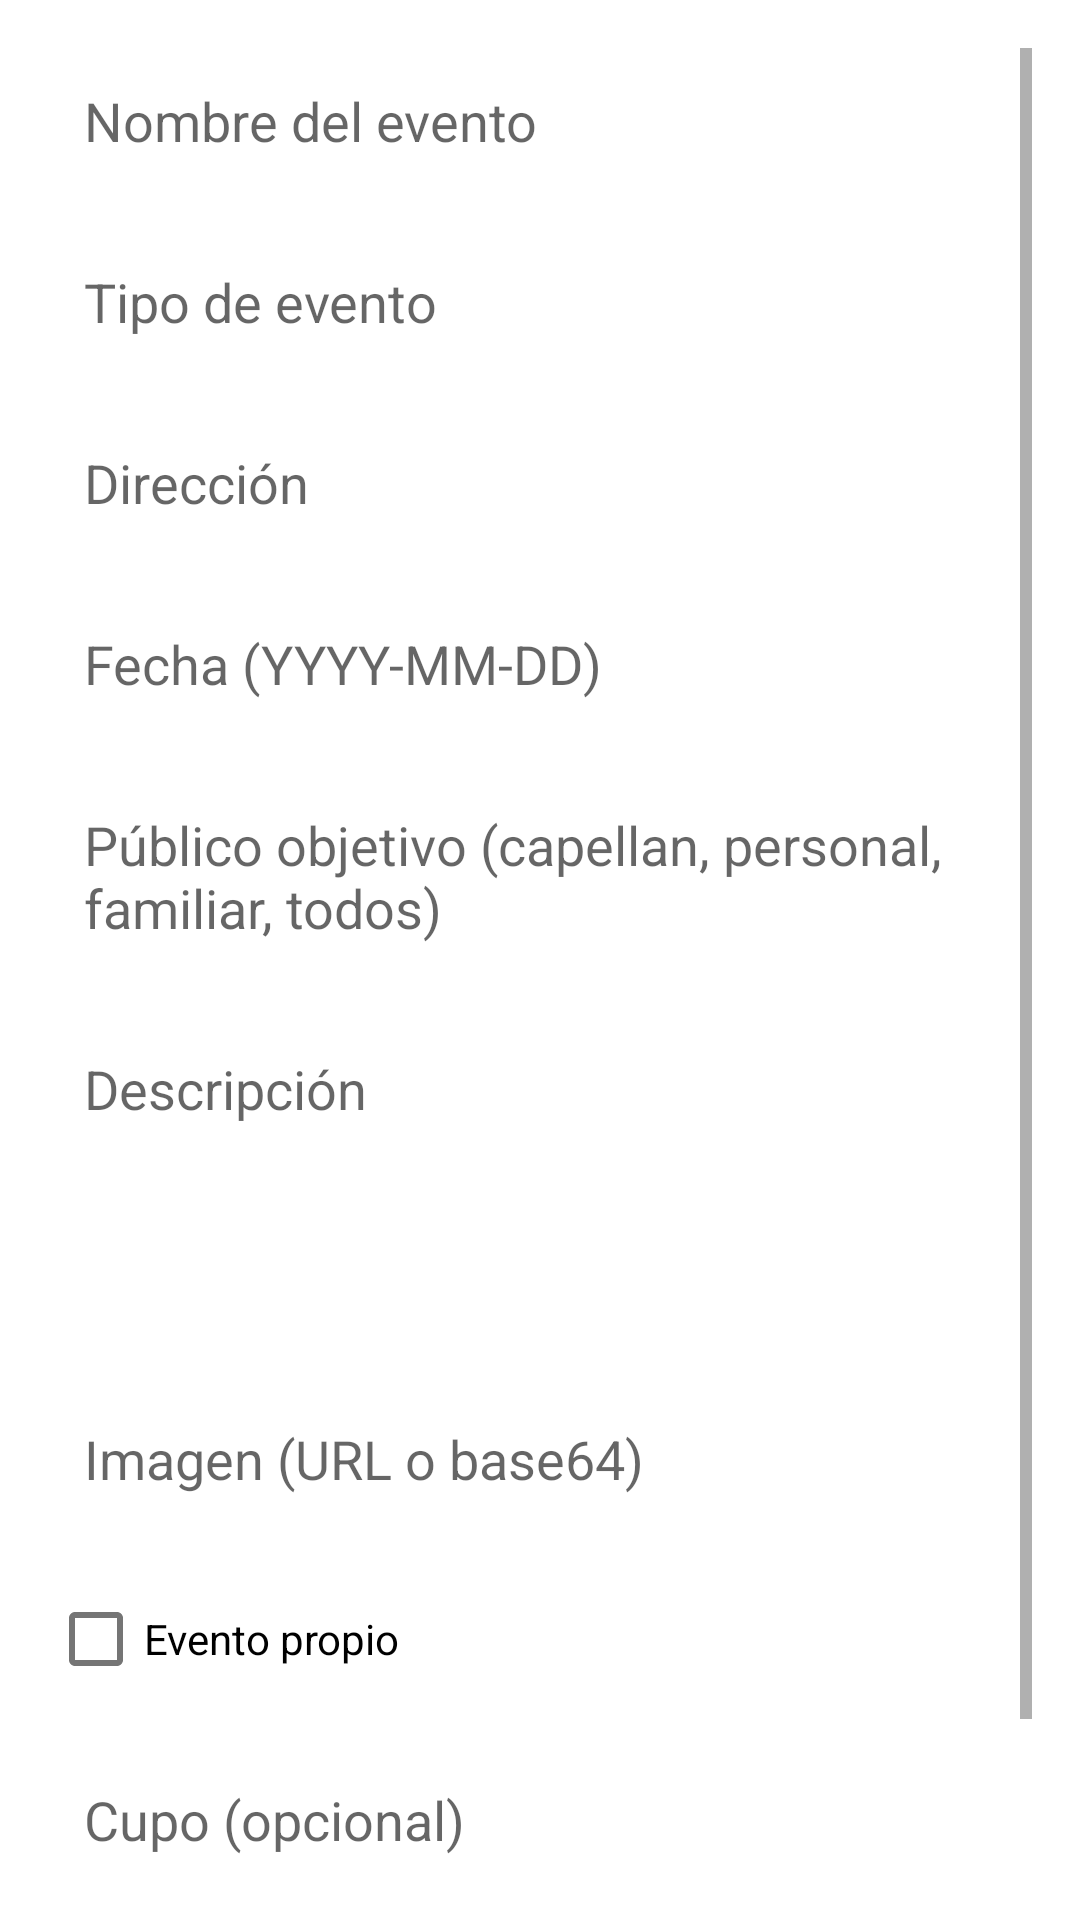

This screen was rendered from an Android layout file. Write that file and the resources it references.
<!-- AndroidManifest.xml: application theme Theme.CapellaniaAPP -->
<!-- res/layout/agregar_contenido_eventos.xml -->
<?xml version="1.0" encoding="utf-8"?>
<ScrollView xmlns:android="http://schemas.android.com/apk/res/android"
    android:layout_width="match_parent"
    android:layout_height="wrap_content"
    android:padding="16dp">

    <LinearLayout
        android:orientation="vertical"
        android:layout_width="match_parent"
        android:layout_height="wrap_content">

        <EditText
            android:id="@+id/etNombre"
            android:layout_width="match_parent"
            android:layout_height="wrap_content"
            android:hint="Nombre del evento"
            android:padding="12dp"
            android:background="#FFFFFF"/>

        
        <EditText
            android:id="@+id/etTipo"
            android:layout_width="match_parent"
            android:layout_height="wrap_content"
            android:hint="Tipo de evento"
            android:padding="12dp"
            android:layout_marginTop="12dp"
            android:background="#FFFFFF"/>

        <EditText
            android:id="@+id/etDireccion"
            android:layout_width="match_parent"
            android:layout_height="wrap_content"
            android:hint="Dirección"
            android:padding="12dp"
            android:layout_marginTop="12dp"
            android:background="#FFFFFF"/>

        <EditText
            android:id="@+id/etFecha"
            android:layout_width="match_parent"
            android:layout_height="wrap_content"
            android:hint="Fecha (YYYY-MM-DD)"
            android:padding="12dp"
            android:layout_marginTop="12dp"
            android:background="#FFFFFF"
            android:focusable="false"
            android:clickable="true" />


        <EditText
            android:id="@+id/etPublico"
            android:layout_width="match_parent"
            android:layout_height="wrap_content"
            android:hint="Público objetivo (capellan, personal, familiar, todos)"
            android:padding="12dp"
            android:layout_marginTop="12dp"
            android:background="#FFFFFF"/>

        <EditText
            android:id="@+id/etDescripcion"
            android:layout_width="match_parent"
            android:layout_height="wrap_content"
            android:hint="Descripción"
            android:minLines="4"
            android:gravity="top"
            android:padding="12dp"
            android:layout_marginTop="12dp"
            android:background="#FFFFFF"/>


        <EditText
            android:id="@+id/etImagen"
            android:layout_width="match_parent"
            android:layout_height="wrap_content"
            android:hint="Imagen (URL o base64)"
            android:padding="12dp"
            android:layout_marginTop="12dp"
            android:background="#FFFFFF"/>

        
        <CheckBox
            android:id="@+id/cbPropio"
            android:layout_width="match_parent"
            android:layout_height="wrap_content"
            android:text="Evento propio"
            android:layout_marginTop="12dp" />

        <EditText
            android:id="@+id/etCupo"
            android:layout_width="match_parent"
            android:layout_height="wrap_content"
            android:hint="Cupo (opcional)"
            android:padding="12dp"
            android:layout_marginTop="12dp"
            android:background="#FFFFFF"/>

        <Button
            android:id="@+id/btnGuardar"
            android:layout_width="match_parent"
            android:layout_height="wrap_content"
            android:text="Guardar"
            android:layout_marginTop="20dp"
            android:backgroundTint="@color/azul_oscuro"
            android:textColor="@color/white"/>
    </LinearLayout>

</ScrollView>
<!-- resources referenced by this layout -->
<resources>
  <color name="azul_oscuro">#1A237E</color>
  <color name="white">#FFFFFFFF</color>
  <style name="Theme.CapellaniaAPP" parent="Theme.MaterialComponents.DayNight.DarkActionBar">
          
          <item name="colorPrimaryVariant">@color/purple_700</item>
          <item name="colorOnPrimary">@color/white</item>
          
          <item name="colorSecondary">@color/teal_200</item>
          <item name="colorSecondaryVariant">@color/teal_700</item>
          <item name="colorOnSecondary">@color/black</item>
          
          <item name="android:statusBarColor">?attr/colorPrimaryVariant</item>
          
          <item name="colorControlHighlight">#AEC6FF</item>
  
      </style>
  <color name="purple_700">#FF3700B3</color>
  <color name="teal_200">#FF03DAC5</color>
  <color name="teal_700">#FF018786</color>
  <color name="black">#FF000000</color>
</resources>
